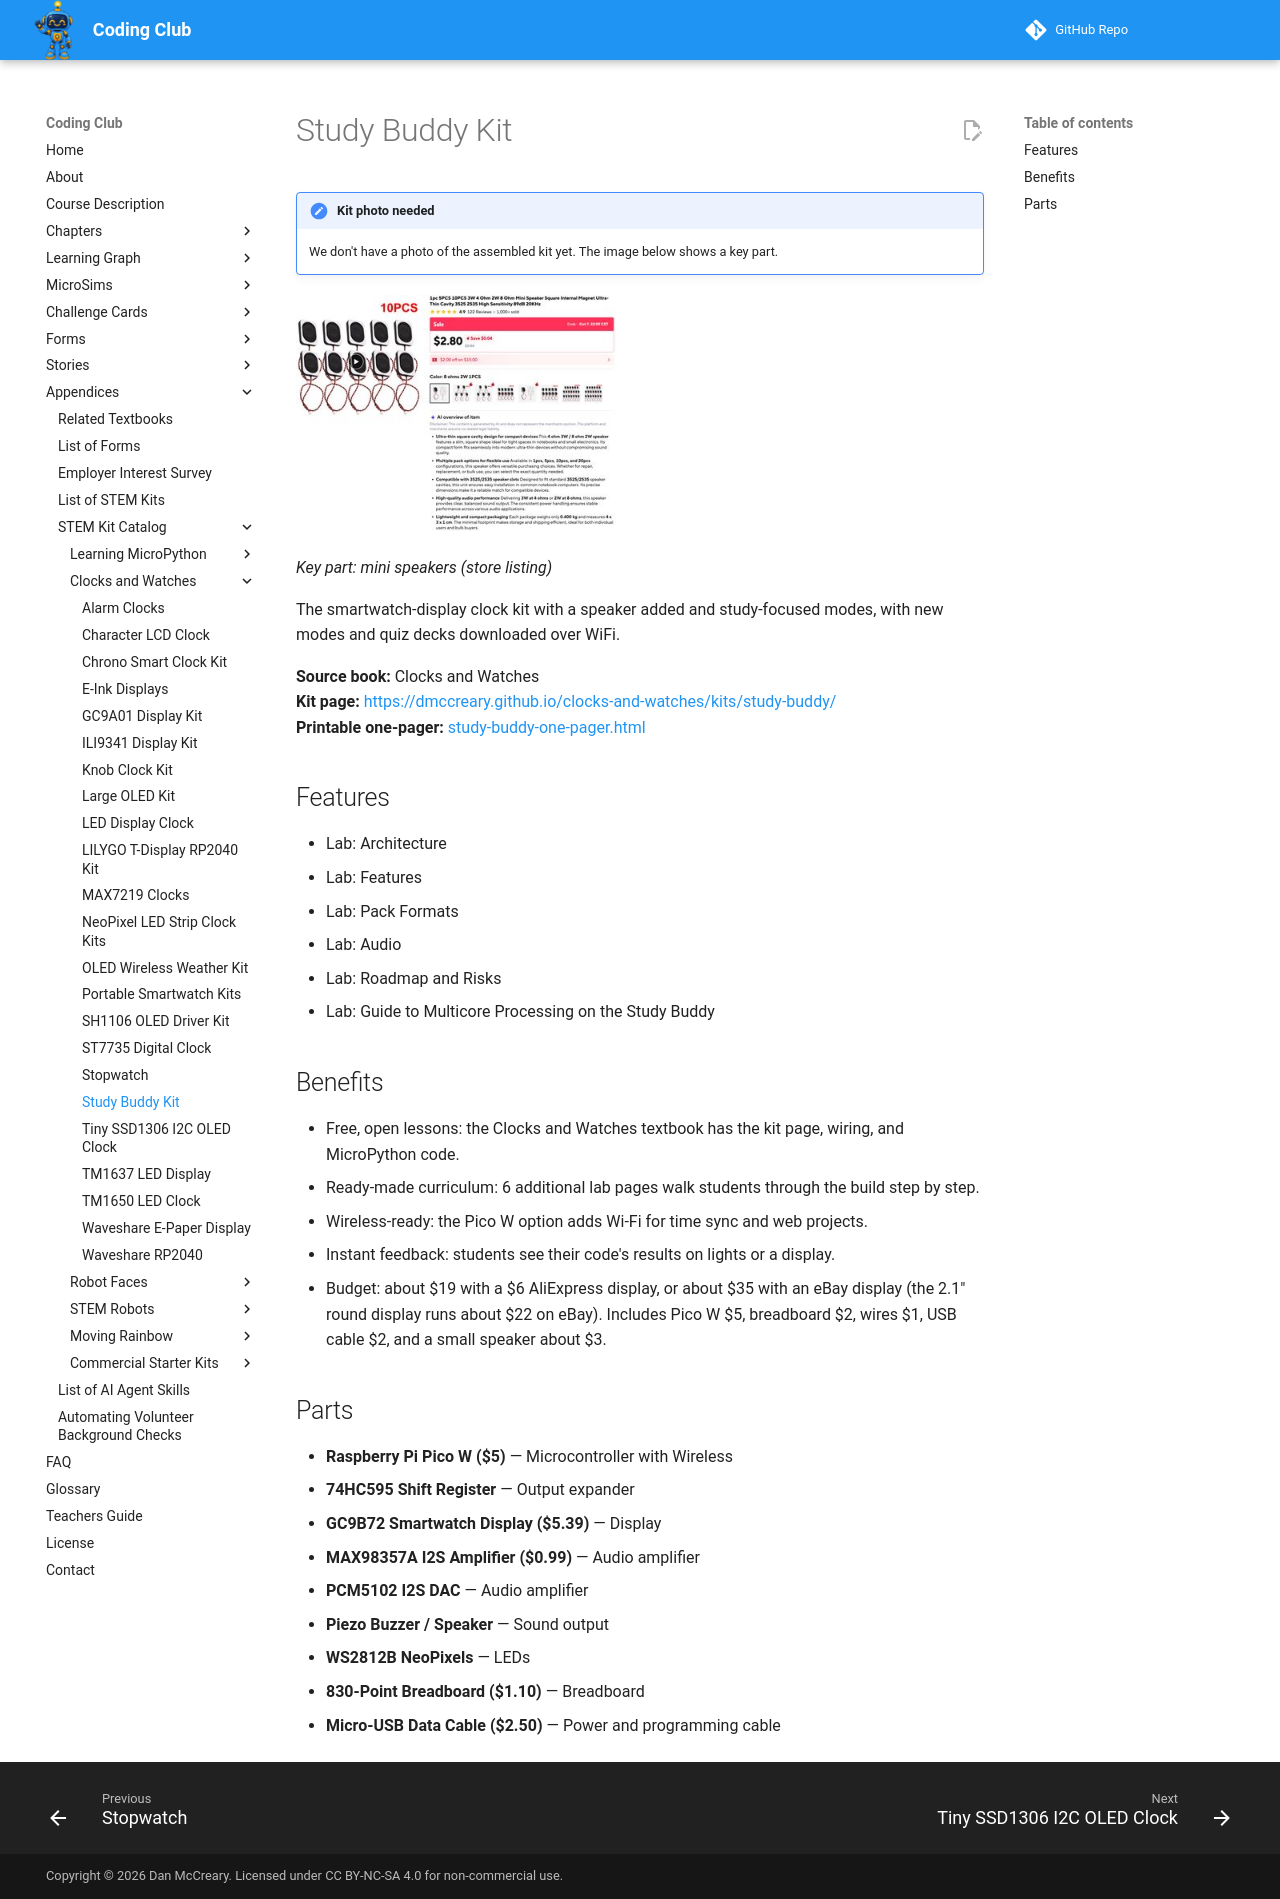

repository: dmccreary/coding-club · page: kits/study-buddy/index.html · generator: mkdocs

---
title: "Study Buddy Kit"
description: "The smartwatch-display clock kit with a speaker added and study-focused modes, with new modes and quiz decks downloaded over WiFi."
image: kits/study-buddy/study-buddy.jpg
---

# Study Buddy Kit

!!! note "Kit photo needed"
    We don't have a photo of the assembled kit yet. The image below shows a key part.

![Key part: mini speakers (store listing)](study-buddy.jpg){ width="320" }

*Key part: mini speakers (store listing)*

The smartwatch-display clock kit with a speaker added and study-focused modes, with new modes and quiz decks downloaded over WiFi.

**Source book:** Clocks and Watches  
**Kit page:** [https://dmccreary.github.io/clocks-and-watches/kits/study-buddy/](https://dmccreary.github.io/clocks-and-watches/kits/study-buddy/)  
**Printable one-pager:** [study-buddy-one-pager.html](study-buddy-one-pager.html)

## Features

- Lab: Architecture
- Lab: Features
- Lab: Pack Formats
- Lab: Audio
- Lab: Roadmap and Risks
- Lab: Guide to Multicore Processing on the Study Buddy

## Benefits

- Free, open lessons: the Clocks and Watches textbook has the kit page, wiring, and MicroPython code.
- Ready-made curriculum: 6 additional lab pages walk students through the build step by step.
- Wireless-ready: the Pico W option adds Wi-Fi for time sync and web projects.
- Instant feedback: students see their code's results on lights or a display.
- Budget: about $19 with a $6 AliExpress display, or about $35 with an eBay display (the 2.1" round display runs about $22 on eBay). Includes Pico W $5, breadboard $2, wires $1, USB cable $2, and a small speaker about $3.

## Parts

- **Raspberry Pi Pico W ($5)** — Microcontroller with Wireless
- **74HC595 Shift Register** — Output expander
- **GC9B72 Smartwatch Display ($5.39)** — Display
- **MAX98357A I2S Amplifier ($0.99)** — Audio amplifier
- **PCM5102 I2S DAC** — Audio amplifier
- **Piezo Buzzer / Speaker** — Sound output
- **WS2812B NeoPixels** — LEDs
- **830-Point Breadboard ($1.10)** — Breadboard
- **Micro-USB Data Cable ($2.50)** — Power and programming cable
